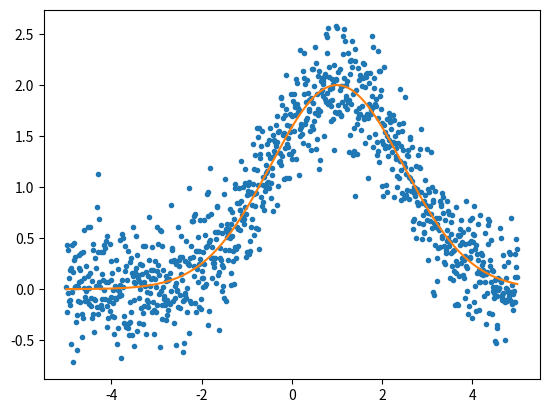

This chart was generated by the following Python code:
import numpy as np
from matplotlib import pyplot as plt

def mysin(pars,x):
    amp=pars[0]
    phase=pars[1]
    nu=pars[2]
    return amp*np.sin(nu*x/2/np.pi+phase)

def mysin_chisq(pars,data,noise=1):
    sin=mysin(pars,np.arange(len(data)))
    r=data-sin
    chisq=np.sum((r/noise)**2)
    return chisq


def mygauss(pars,x):
    amp=pars[0]
    x0=pars[1]
    sig=pars[2]
    return amp*np.exp(-0.5*((x-x0)**2/sig**2))

def mygauss_chisq(pars,x,y,noise=1):
    mymod=mygauss(pars,x)
    return np.sum( (y-mymod)**2/noise**2)

def num_derivs(fun,pars,x,dpars=1e-3):
    if isinstance(dpars,type(1.0)):
        dpars=0*pars+dpars
    npar=len(pars)
    grad=np.zeros([len(x),npar])
    for i in range(npar):
        pp=pars.copy()
        pp[i]=pp[i]-dpars[i]
        f_left=fun(pp,x)
        pp[i]=pars[i]+dpars[i]
        f_right=fun(pp,x)
        grad[:,i]=(f_right-f_left)/(2*dpars[i])
    return grad
def newton(pars,fun,x,d,Ninv,dpars,chitol=0.01):
    maxiter=10
    oldchi=1e99
    for i in range(maxiter):
        Am=fun(pars,x)
        r=d-Am
        chisq=r.T@Ninv@r
        print('on iteration ',i,' chisq is ',chisq)
        grad=num_derivs(fun,pars,x,dpars)
        lhs=grad.T@Ninv@grad
        rhs=grad.T@Ninv@r
        pshift=np.linalg.inv(lhs)@rhs
        pars=pars+pshift
        dchi=oldchi-chisq
        oldchi=chisq
        if np.abs(dchi)<chitol:
            print('Newton converged after ',i,' iterations.')
            return pars,lhs
    print('failed to converge, last dchi was ',np.abs(dchi))
    return pars
                                    

def run_mcmc(pars,x,data,noise,nsamp,chi_fun,dstep,L=None):
    npar=len(pars)
    chain=np.zeros([nsamp,npar])
    chisq=chi_fun(pars,x,data,noise)
    chivec=np.zeros(nsamp)
    for i in range(nsamp):
        if L is None:
            pnew=pars+np.random.randn(npar)*dstep
        else:
            pnew=pars+L@np.random.randn(npar)
        chi_new=chi_fun(pnew,x,data,noise)
        like_ratio=np.exp(-0.5*(chi_new-chisq))
        if like_ratio>np.random.rand(1)[0]:
            pars=pnew
            chisq=chi_new
        chain[i,:]=pars
        chivec[i]=chisq
    return chain,chivec
n=1000
x=np.linspace(-5,5,n+1)
amp=2
x0=1
sig=1.5
pars_true=np.asarray([amp,x0,sig])
pguess=np.asarray([0.8*amp,0.5,1.2])
y_true=mygauss(pars_true,x)

noise=0.3
y=y_true+np.random.randn(len(y_true))*noise
Ninv=np.eye(len(y))/noise**2
dpar=1e-3
fitp,curve=newton(pguess,mygauss,x,y,Ninv,dpar)
pred=mygauss(fitp,x)
plt.clf()
plt.plot(x,y,'.')
plt.plot(x,pred)
plt.show()

L=np.linalg.cholesky(np.linalg.inv(curve))

#noise=1/np.sqrt(np.diag(Ninv))
samps,chivec=run_mcmc(pguess,x,y,noise,50000,mygauss_chisq,0,L.T*1.5)
print('mcmc params: ',np.mean(samps,axis=0))

T=15
samps_high,chivec_high=run_mcmc(pguess,x,y,noise*T,150000,mygauss_chisq,0,L.T*1.5*T)
ncut=1000
samps_high=samps_high[ncut:,:]
chivec_high=chivec_high[ncut:]
chivec_shift=chivec_high-chivec_high.min()
chi_true=chivec_shift*T**2
chi_wt=chi_true-chivec_shift
wt=np.exp(-0.5*chi_wt)

mean_weighted=np.sum(samps_high*np.outer(wt,np.ones(len(fitp))),axis=0)/np.sum(wt)
var_weighted=np.sum(samps_high**2*np.outer(wt,np.ones(len(fitp))),axis=0)/np.sum(wt)
errs_weighted=np.sqrt(var_weighted-mean_weighted**2)
print('low T errs: ',np.std(samps[ncut:,:],axis=0))
print('high T wt errs: ',errs_weighted)
print('high T ',T,'-sigma: ',np.std(samps_high,axis=0))
print('high T extrap: ',np.std(samps_high,axis=0)/T)

